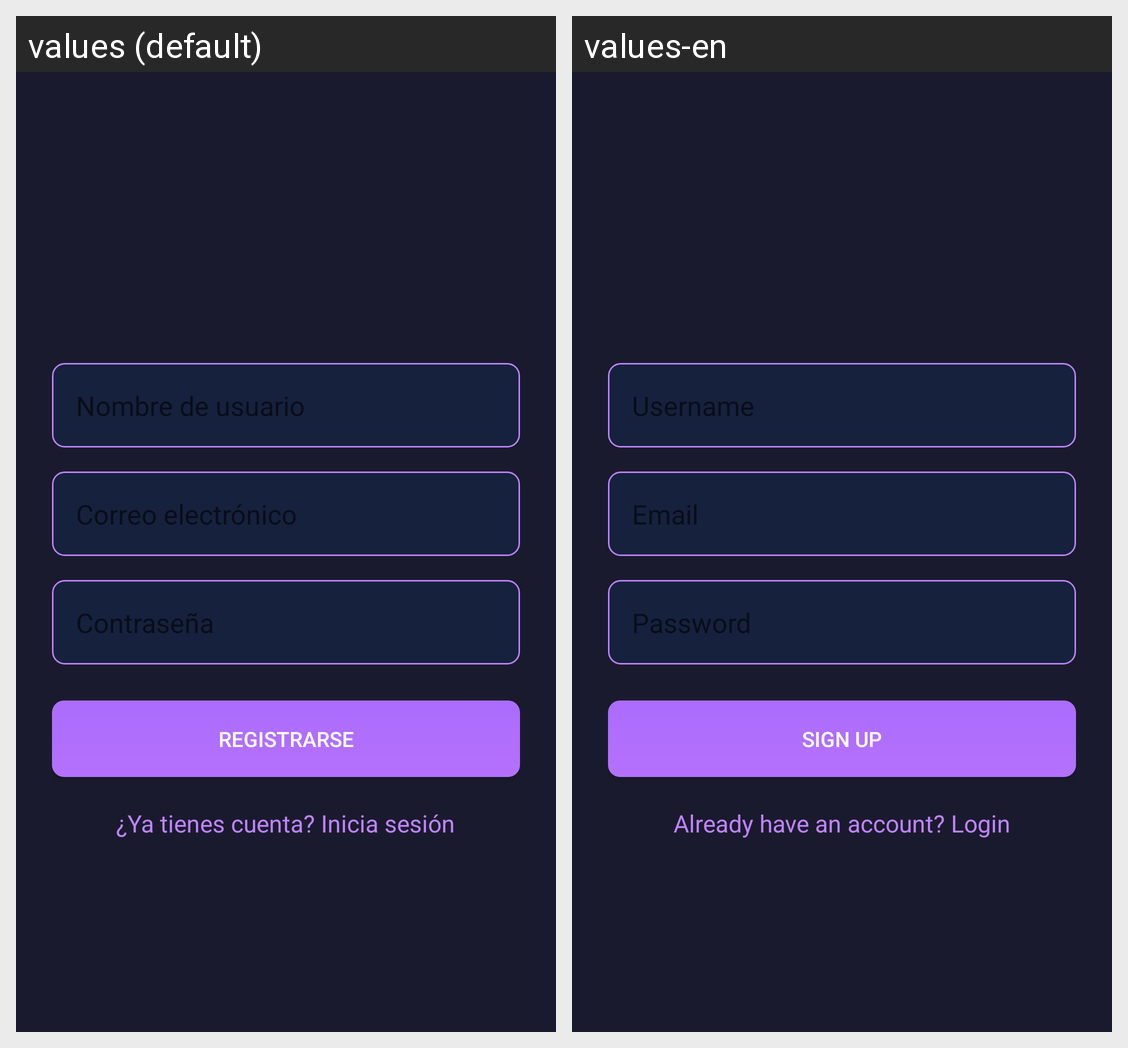

Strings drawn on this Android screen and how each of the app's shown locales translates them:
Android screen res/layout/activity_registro.xml rendered under 2 locales, left to right: values (default), values-en. Device: Nexus 5 (rendered at 1080×1920; each locale shown at half size, 540×960, under a caption strip naming it); theme Theme.CineFan.
Strings drawn on this screen, with the default value and each locale's value (text and hints the layout hard-codes, and strings that could not be matched under every locale, appear in the picture but are not listed):

nombre_usuario
  values: Nombre de usuario
  values-en: Username

correo
  values: Correo electrónico
  values-en: Email

contrasena
  values: Contraseña
  values-en: Password

registrarse
  values: Registrarse
  values-en: Sign up

ya_tienes_cuenta
  values: ¿Ya tienes cuenta? Inicia sesión
  values-en: Already have an account? Login
